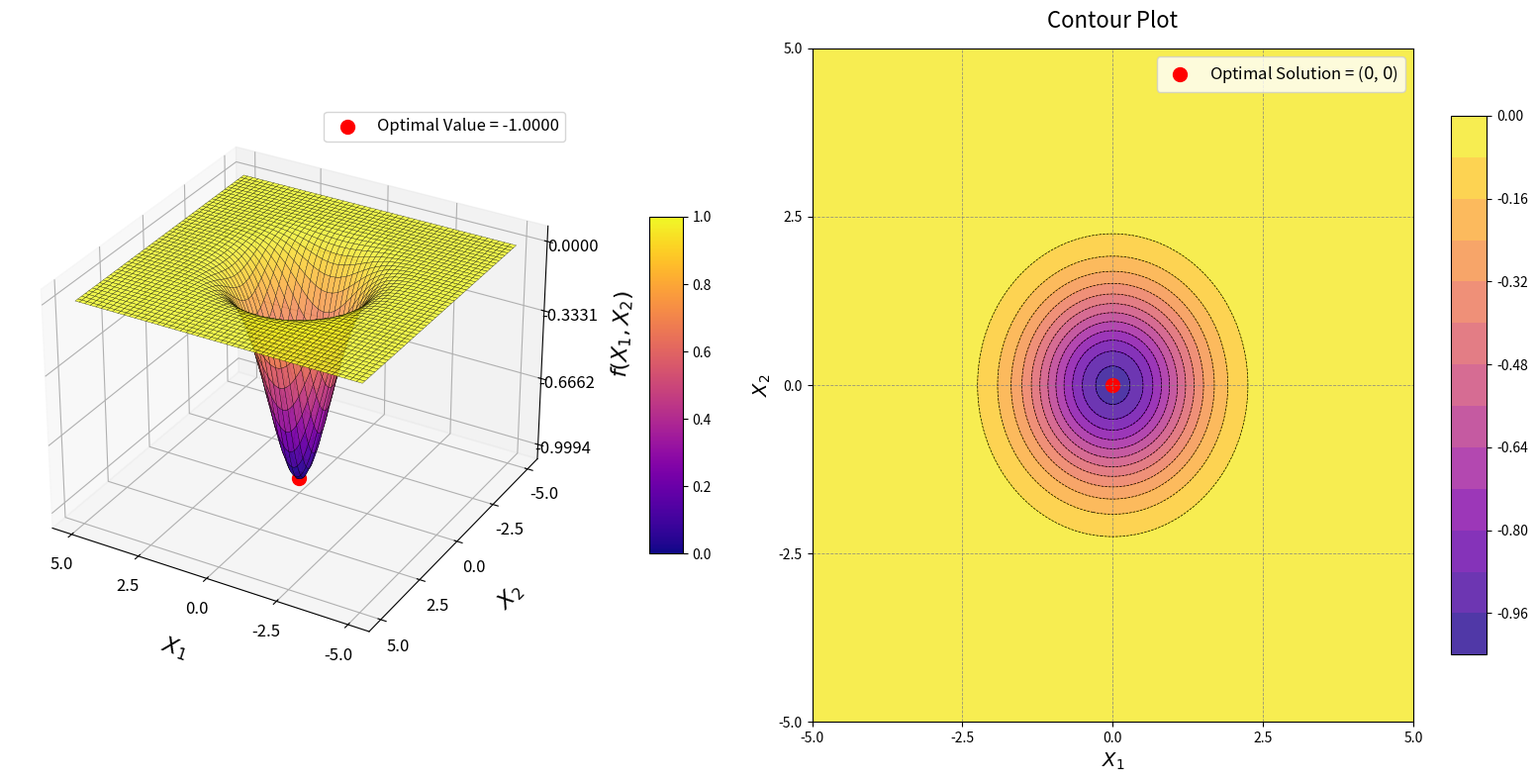

Here is the Python script that generated this plot:
import numpy as np
import matplotlib.pyplot as plt
from mpl_toolkits.mplot3d import Axes3D
from matplotlib import cm

# Define the Exponential Function
def exponential_function(x1, x2):
    return -np.exp(-0.5 * (x1**2 + x2**2))

# Generate grid (Domain for Exponential is typically [-1, 1])
x1_vals = np.linspace(-5, 5, 200)
x2_vals = np.linspace(-5, 5, 200)
X1, X2 = np.meshgrid(x1_vals, x2_vals)
Z = exponential_function(X1, X2)

# Optimal solution
optimal_x1, optimal_x2 = 0.0, 0.0
optimal_z = exponential_function(optimal_x1, optimal_x2)

# Create figure
fig = plt.figure(figsize=(16, 8))

# 3D Surface plot
ax1 = fig.add_subplot(121, projection='3d')
surf = ax1.plot_surface(
    X1, X2, Z, cmap=cm.plasma, edgecolor='k', linewidth=0.2, antialiased=True, alpha=0.8
)

# Adjust axes labels
ax1.set_xlabel("$X_1$", labelpad=15, fontsize=16)
ax1.set_ylabel("$X_2$", labelpad=15, fontsize=16)
ax1.set_zlabel("$f(X_1, X_2)$", labelpad=15, fontsize=16)

# Explicitly set fewer ticks to increase the gap and reduce clutter
ax1.set_xticks(np.linspace(-5, 5, 5))
ax1.set_yticks(np.linspace(-5, 5, 5))
z_min, z_max = Z.min(), Z.max()
ax1.set_zticks(np.linspace(z_min, z_max, 4)) # Reduced to 4 ticks for the Z-axis

ax1.tick_params(axis='both', labelsize=12)

# Optimal solution point
ax1.scatter(optimal_x1, optimal_x2, optimal_z, color='red', s=100, label=f'Optimal Value = {optimal_z:.4f}')
ax1.legend(loc='upper right', fontsize=12)
ax1.view_init(elev=30, azim=120)

# Add color bar
fig.colorbar(cm.ScalarMappable(cmap=cm.plasma), ax=ax1, shrink=0.5, aspect=10, pad=0.1)

# Contour Plot
ax2 = fig.add_subplot(122)
# Reduced levels to 15 to widen the gaps between contour lines
contour = ax2.contourf(X1, X2, Z, levels=15, cmap=cm.plasma, alpha=0.8)
contour_lines = ax2.contour(X1, X2, Z, levels=15, colors='k', linewidths=0.5)
fig.colorbar(contour, ax=ax2, shrink=0.8, aspect=15)

# Mark optimal solution
ax2.scatter(optimal_x1, optimal_x2, color='red', s=100, label='Optimal Solution = ($0$, $0$)')
ax2.legend(loc='upper right', fontsize=12)

# Axes labels, ticks, and grid
ax2.set_xlabel("$X_1$", fontsize=14)
ax2.set_ylabel("$X_2$", fontsize=14)
ax2.set_xticks(np.linspace(-5, 5, 5))
ax2.set_yticks(np.linspace(-5, 5, 5))
ax2.grid(color='gray', linestyle='--', linewidth=0.6, alpha=0.8)
ax2.set_title("Contour Plot", fontsize=16, pad=15)

plt.tight_layout()
plt.show()
